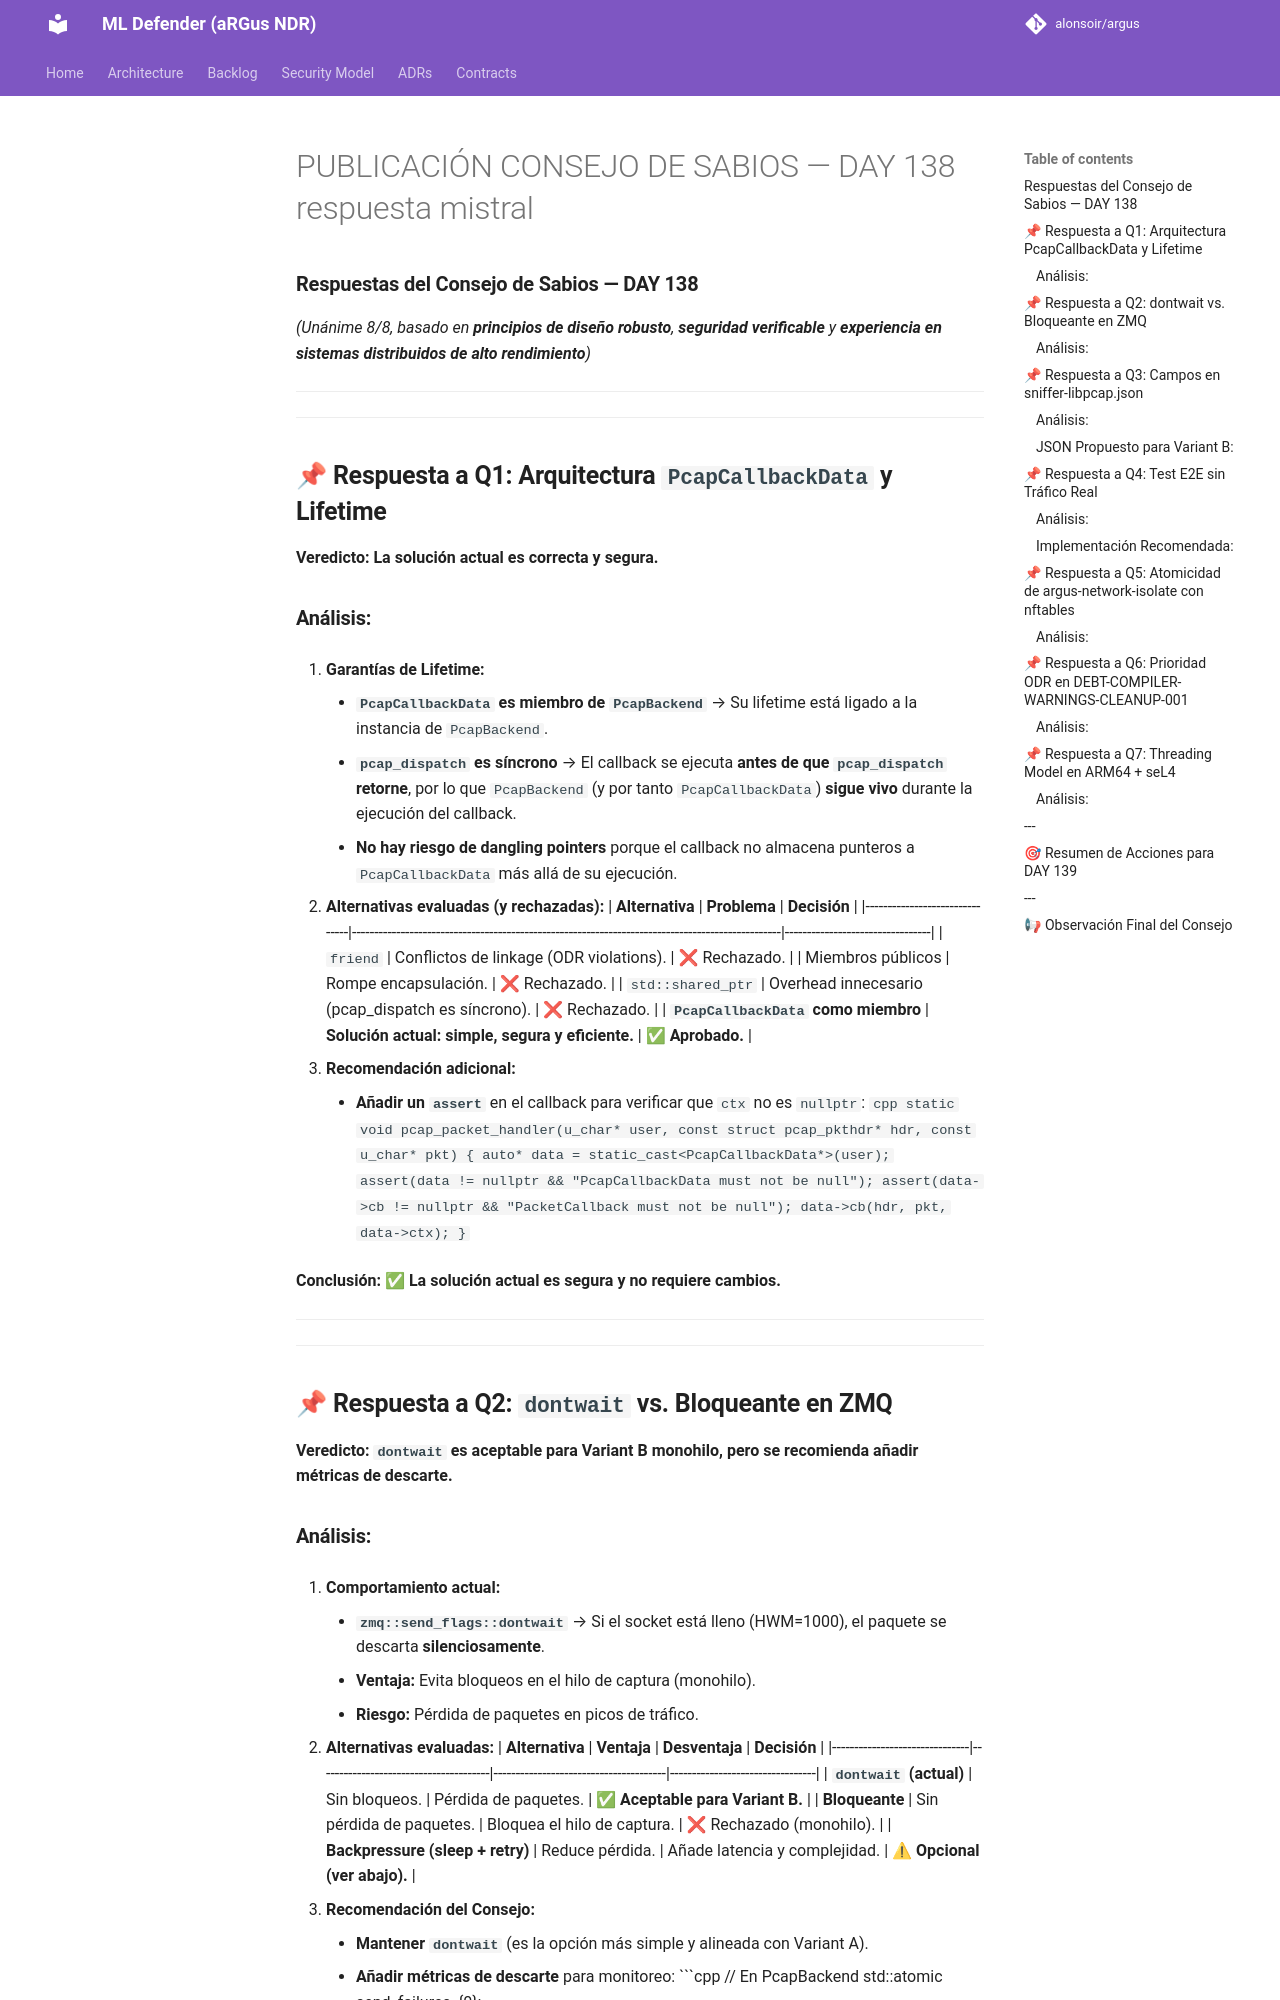

repository: alonsoir/argus · page: council/PUBLICACIÓN CONSEJO DE SABIOS — DAY 138-respuesta-mistral/index.html · generator: mkdocs

### **Respuestas del Consejo de Sabios — DAY 138**
*(Unánime 8/8, basado en **principios de diseño robusto**, **seguridad verificable** y **experiencia en sistemas distribuidos de alto rendimiento**)*

---

---

## **📌 Respuesta a Q1: Arquitectura `PcapCallbackData` y Lifetime**
**Veredicto:** **La solución actual es correcta y segura.**

### **Análisis:**
1. **Garantías de Lifetime:**
    - **`PcapCallbackData` es miembro de `PcapBackend`** → Su lifetime está ligado a la instancia de `PcapBackend`.
    - **`pcap_dispatch` es síncrono** → El callback se ejecuta **antes de que `pcap_dispatch` retorne**, por lo que `PcapBackend` (y por tanto `PcapCallbackData`) **sigue vivo** durante la ejecución del callback.
    - **No hay riesgo de dangling pointers** porque el callback no almacena punteros a `PcapCallbackData` más allá de su ejecución.

2. **Alternativas evaluadas (y rechazadas):**
   | **Alternativa**               | **Problema**                                                                                     | **Decisión**                     |
   |-------------------------------|-------------------------------------------------------------------------------------------------|---------------------------------|
   | `friend`                      | Conflictos de linkage (ODR violations).                                                          | ❌ Rechazado.                   |
   | Miembros públicos             | Rompe encapsulación.                                                                             | ❌ Rechazado.                   |
   | `std::shared_ptr`             | Overhead innecesario (pcap_dispatch es síncrono).                                              | ❌ Rechazado.                   |
   | **`PcapCallbackData` como miembro** | **Solución actual: simple, segura y eficiente.**                                              | ✅ **Aprobado.**                |

3. **Recomendación adicional:**
    - **Añadir un `assert`** en el callback para verificar que `ctx` no es `nullptr`:
      ```cpp
      static void pcap_packet_handler(u_char* user, const struct pcap_pkthdr* hdr, const u_char* pkt) {
          auto* data = static_cast<PcapCallbackData*>(user);
          assert(data != nullptr && "PcapCallbackData must not be null");
          assert(data->cb != nullptr && "PacketCallback must not be null");
          data->cb(hdr, pkt, data->ctx);
      }
      ```

**Conclusión:**
✅ **La solución actual es segura y no requiere cambios.**
---

---

## **📌 Respuesta a Q2: `dontwait` vs. Bloqueante en ZMQ**
**Veredicto:** **`dontwait` es aceptable para Variant B monohilo, pero se recomienda añadir métricas de descarte.**
